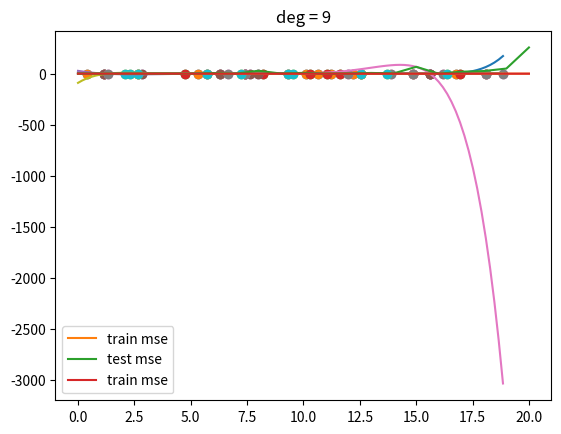

The script that saved this image:
# notes for this course can be found at:

# https://deeplearningcourses.com/c/data-science-linear-regression-in-python

# https://www.udemy.com/data-science-linear-regression-in-python


# from __future__ import print_function, division
# from builtins import range
# Note: you may need to update your version of future
# sudo pip install -U future



import numpy as np
import matplotlib.pyplot as plt



def make_poly(X, deg):
    n = len(X)
    data = [np.ones(n)]

    for d in range(deg):
        data.append(X**(d+1))
    
    return np.vstack(data).T

def fit(X, Y):
    return np.linalg.solve(X.T.dot(X), X.T.dot(Y))

def fit_and_display(X, Y, sample, deg):
    N = len(X)
    train_idx = np.random.choice(N, sample)
    Xtrain = X[train_idx]
    Ytrain = Y[train_idx]

    plt.scatter(Xtrain, Ytrain)
    plt.show()

    # fit polynomial
    Xtrain_poly = make_poly(Xtrain, deg)
    w = fit(Xtrain_poly, Ytrain)

    # display the polynomial
    X_poly = make_poly(X, deg)
    Y_hat = X_poly.dot(w)

    plt.plot(X, Y)
    plt.plot(X, Y_hat)
    plt.scatter(Xtrain, Ytrain)
    plt.title("deg = %d" % deg)
    plt.show()


def get_mse(Y, Yhat):
    d = Y - Yhat
    return d.dot(d) / len(d)

def plot_train_vs_test_curves(X, Y, sample=20, max_deg=20):
    N = len(X)
    train_idx = np.random.choice(N, sample)
    Xtrain = X[train_idx]
    Ytrain = Y[train_idx]

    test_idx = [idx for idx in range(N) if idx not in train_idx]
    
    # test_idx = np.random.choice(N, sample)
    Xtest = X[test_idx]
    Ytest = Y[test_idx]

    mse_trains = []
    mse_tests = []

    for deg in range(max_deg+1):
        Xtrain_poly = make_poly(Xtrain, deg)
        w = fit(Xtrain_poly, Ytrain)
        Yhat_train = Xtrain_poly.dot(w)
        mse_train = get_mse(Ytrain, Yhat_train)

        Xtest_poly = make_poly(Xtest, deg)
        Yhat_test = Xtest_poly.dot(w)

        mse_test = get_mse(Ytest, Yhat_test)
        mse_trains.append(mse_train)
        mse_tests.append(mse_test)


    plt.plot(mse_trains, label="train mse")
    plt.plot(mse_tests, label="test mse")
    plt.legend()
    plt.show()
    plt.plot(mse_trains, label="train mse")
    plt.legend()
    plt.show()


if __name__ == "__main__":
    # make up some data and plot it
    N = 100
    X = np.linspace(0, 6*np.pi, N)
    Y = np.sin(X)

    plt.plot(X, Y)
    plt.show()

    for deg in (5, 6, 7, 8, 9):
        fit_and_display(X, Y, 10, deg)

    plot_train_vs_test_curves(X, Y)